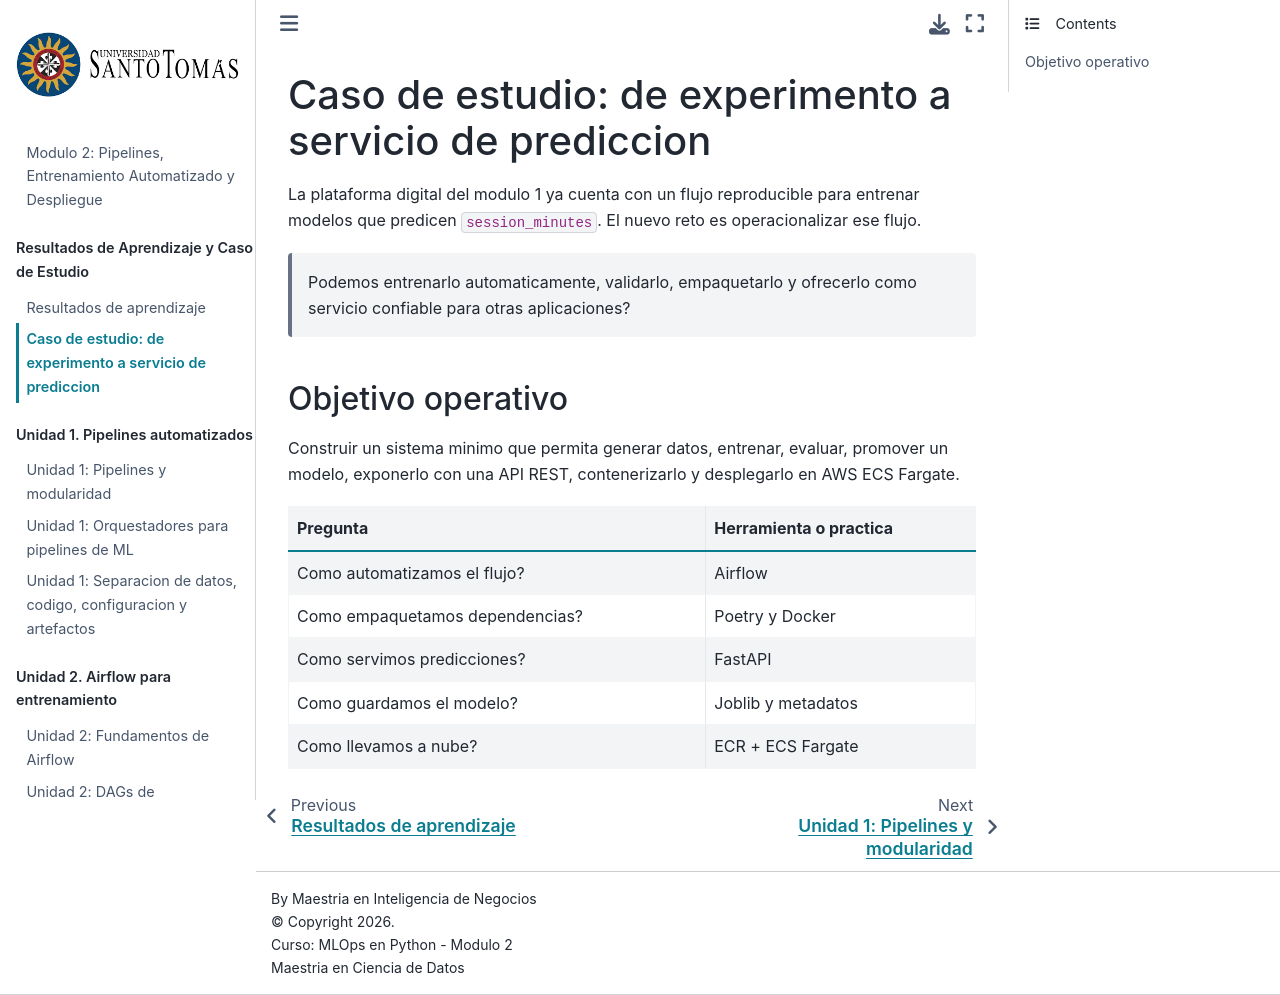

repository: wilmerpineda/modulo2_mlops_python · page: caso_estudio.html · generator: jekyll

# Caso de estudio: de experimento a servicio de prediccion

La plataforma digital del modulo 1 ya cuenta con un flujo reproducible para entrenar modelos que predicen `session_minutes`. El nuevo reto es operacionalizar ese flujo.

> Podemos entrenarlo automaticamente, validarlo, empaquetarlo y ofrecerlo como servicio confiable para otras aplicaciones?

## Objetivo operativo

Construir un sistema minimo que permita generar datos, entrenar, evaluar, promover un modelo, exponerlo con una API REST, contenerizarlo y desplegarlo en AWS ECS Fargate.

| Pregunta | Herramienta o practica |
| --- | --- |
| Como automatizamos el flujo? | Airflow |
| Como empaquetamos dependencias? | Poetry y Docker |
| Como servimos predicciones? | FastAPI |
| Como guardamos el modelo? | Joblib y metadatos |
| Como llevamos a nube? | ECR + ECS Fargate |
